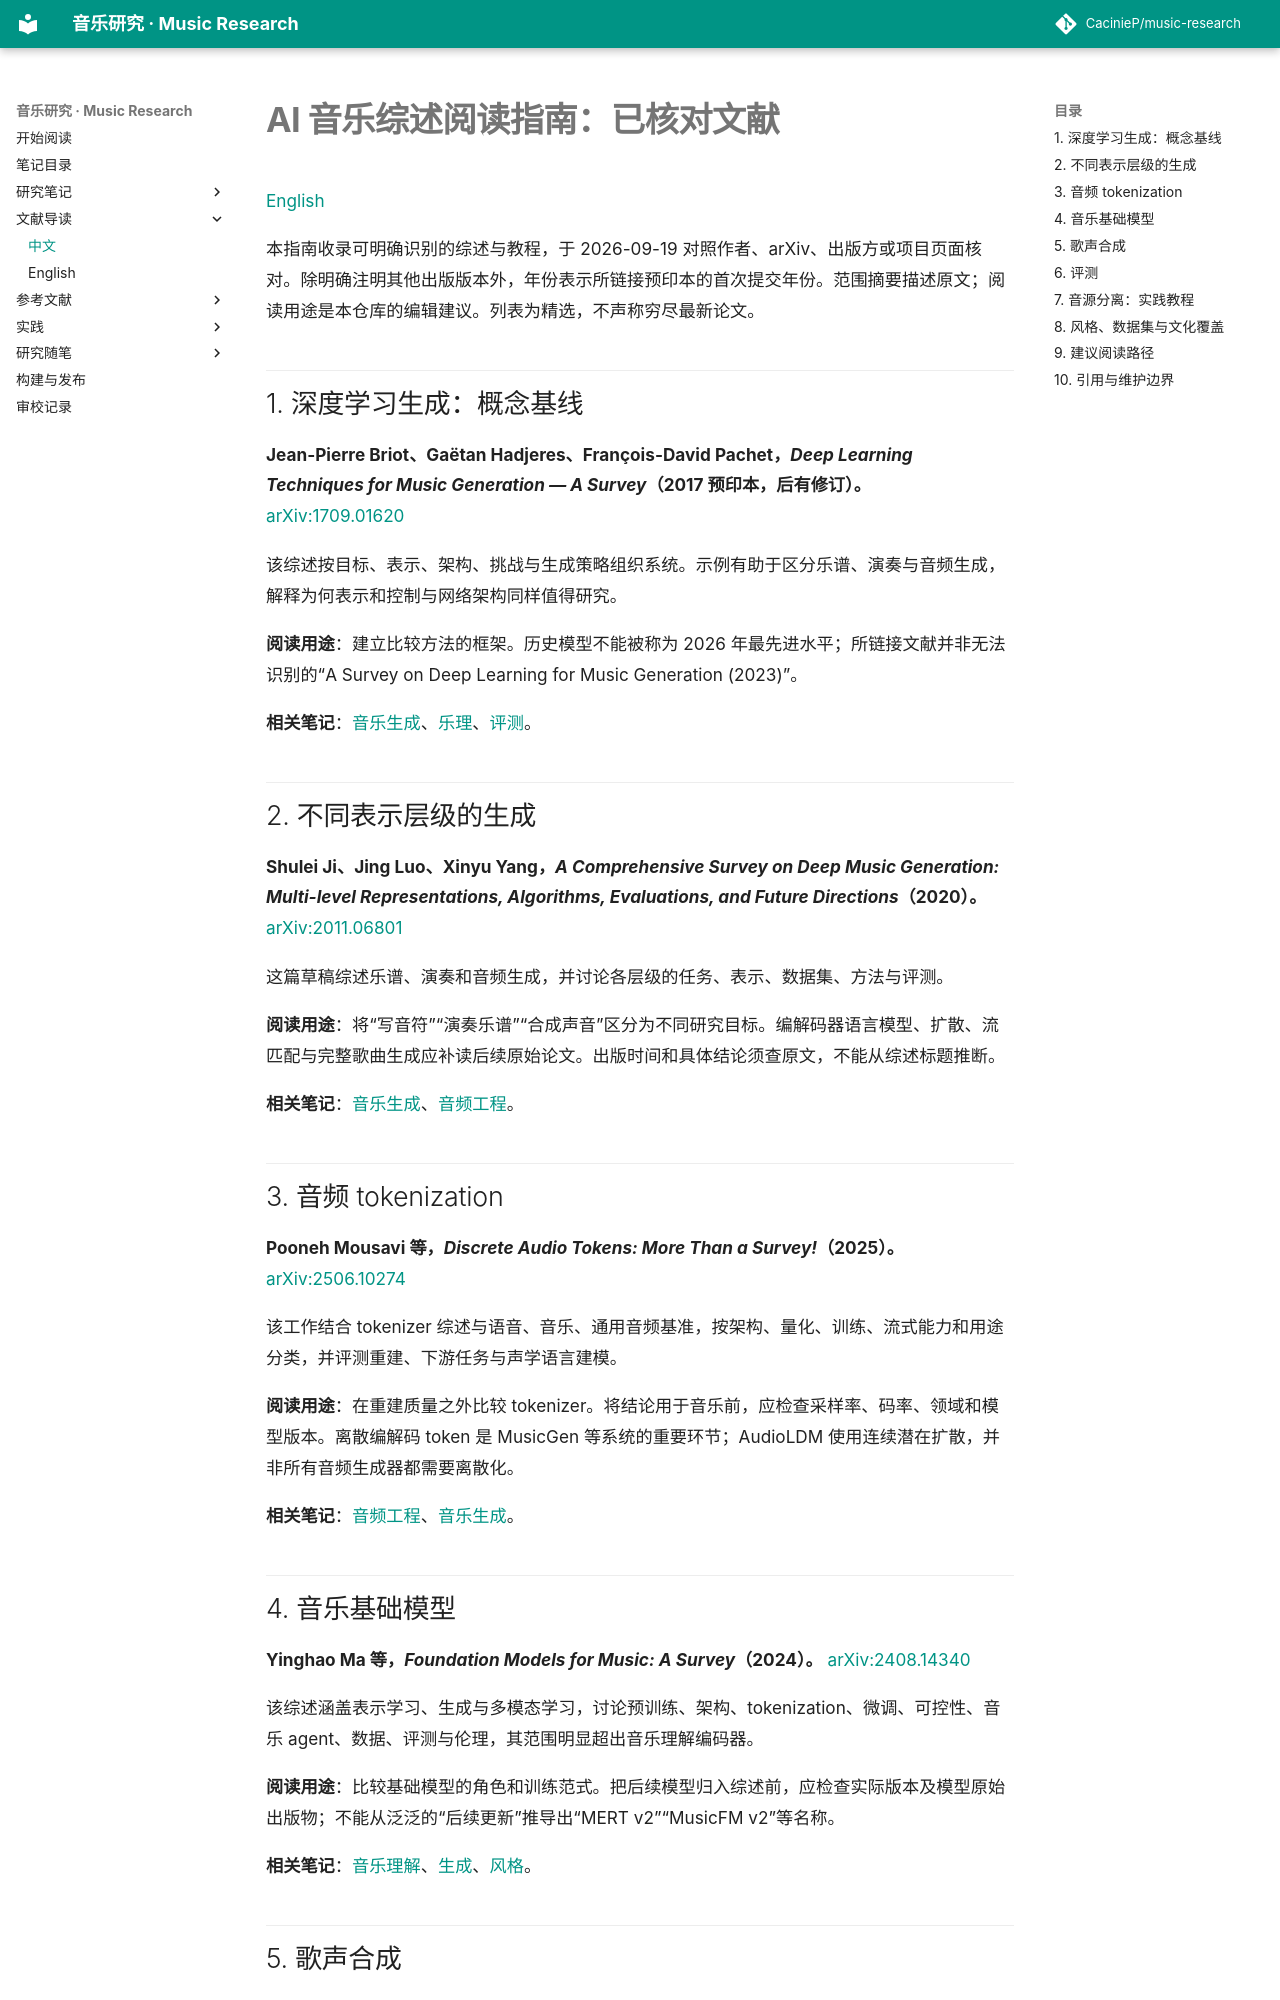

repository: CacinieP/music-research · page: docs/surveys/reading-guide-zh/index.html · generator: mkdocs

# AI 音乐综述阅读指南：已核对文献

[English](reading-guide.md)

本指南收录可明确识别的综述与教程，于 2026-09-19 对照作者、arXiv、出版方或项目页面核对。除明确注明其他出版版本外，年份表示所链接预印本的首次提交年份。范围摘要描述原文；阅读用途是本仓库的编辑建议。列表为精选，不声称穷尽最新论文。

## 1. 深度学习生成：概念基线

**Jean-Pierre Briot、Gaëtan Hadjeres、François-David Pachet，*Deep Learning Techniques for Music Generation — A Survey*（2017 预印本，后有修订）。** [arXiv:1709.01620](https://arxiv.org/abs/1709.01620)

该综述按目标、表示、架构、挑战与生成策略组织系统。示例有助于区分乐谱、演奏与音频生成，解释为何表示和控制与网络架构同样值得研究。

**阅读用途**：建立比较方法的框架。历史模型不能被称为 2026 年最先进水平；所链接文献并非无法识别的“A Survey on Deep Learning for Music Generation (2023)”。

**相关笔记**：[音乐生成](../notes/music-generation-zh.md)、[乐理](../notes/music-theory-fundamentals-zh.md)、[评测](../notes/music-evaluation-zh.md)。

## 2. 不同表示层级的生成

**Shulei Ji、Jing Luo、Xinyu Yang，*A Comprehensive Survey on Deep Music Generation: Multi-level Representations, Algorithms, Evaluations, and Future Directions*（2020）。** [arXiv:2011.06801](https://arxiv.org/abs/2011.06801)

这篇草稿综述乐谱、演奏和音频生成，并讨论各层级的任务、表示、数据集、方法与评测。

**阅读用途**：将“写音符”“演奏乐谱”“合成声音”区分为不同研究目标。编解码器语言模型、扩散、流匹配与完整歌曲生成应补读后续原始论文。出版时间和具体结论须查原文，不能从综述标题推断。

**相关笔记**：[音乐生成](../notes/music-generation-zh.md)、[音频工程](../notes/audio-engineering-zh.md)。

## 3. 音频 tokenization

**Pooneh Mousavi 等，*Discrete Audio Tokens: More Than a Survey!*（2025）。** [arXiv:2506.10274](https://arxiv.org/abs/2506.10274)

该工作结合 tokenizer 综述与语音、音乐、通用音频基准，按架构、量化、训练、流式能力和用途分类，并评测重建、下游任务与声学语言建模。

**阅读用途**：在重建质量之外比较 tokenizer。将结论用于音乐前，应检查采样率、码率、领域和模型版本。离散编解码 token 是 MusicGen 等系统的重要环节；AudioLDM 使用连续潜在扩散，并非所有音频生成器都需要离散化。

**相关笔记**：[音频工程](../notes/audio-engineering-zh.md)、[音乐生成](../notes/music-generation-zh.md)。

## 4. 音乐基础模型

**Yinghao Ma 等，*Foundation Models for Music: A Survey*（2024）。** [arXiv:2408.14340](https://arxiv.org/abs/2408.14340)

该综述涵盖表示学习、生成与多模态学习，讨论预训练、架构、tokenization、微调、可控性、音乐 agent、数据、评测与伦理，其范围明显超出音乐理解编码器。

**阅读用途**：比较基础模型的角色和训练范式。把后续模型归入综述前，应检查实际版本及模型原始出版物；不能从泛泛的“后续更新”推导出“MERT v2”“MusicFM v2”等名称。

**相关笔记**：[音乐理解](../notes/music-understanding-mir-zh.md)、[生成](../notes/music-generation-zh.md)、[风格](../notes/music-styles-zh.md)。
